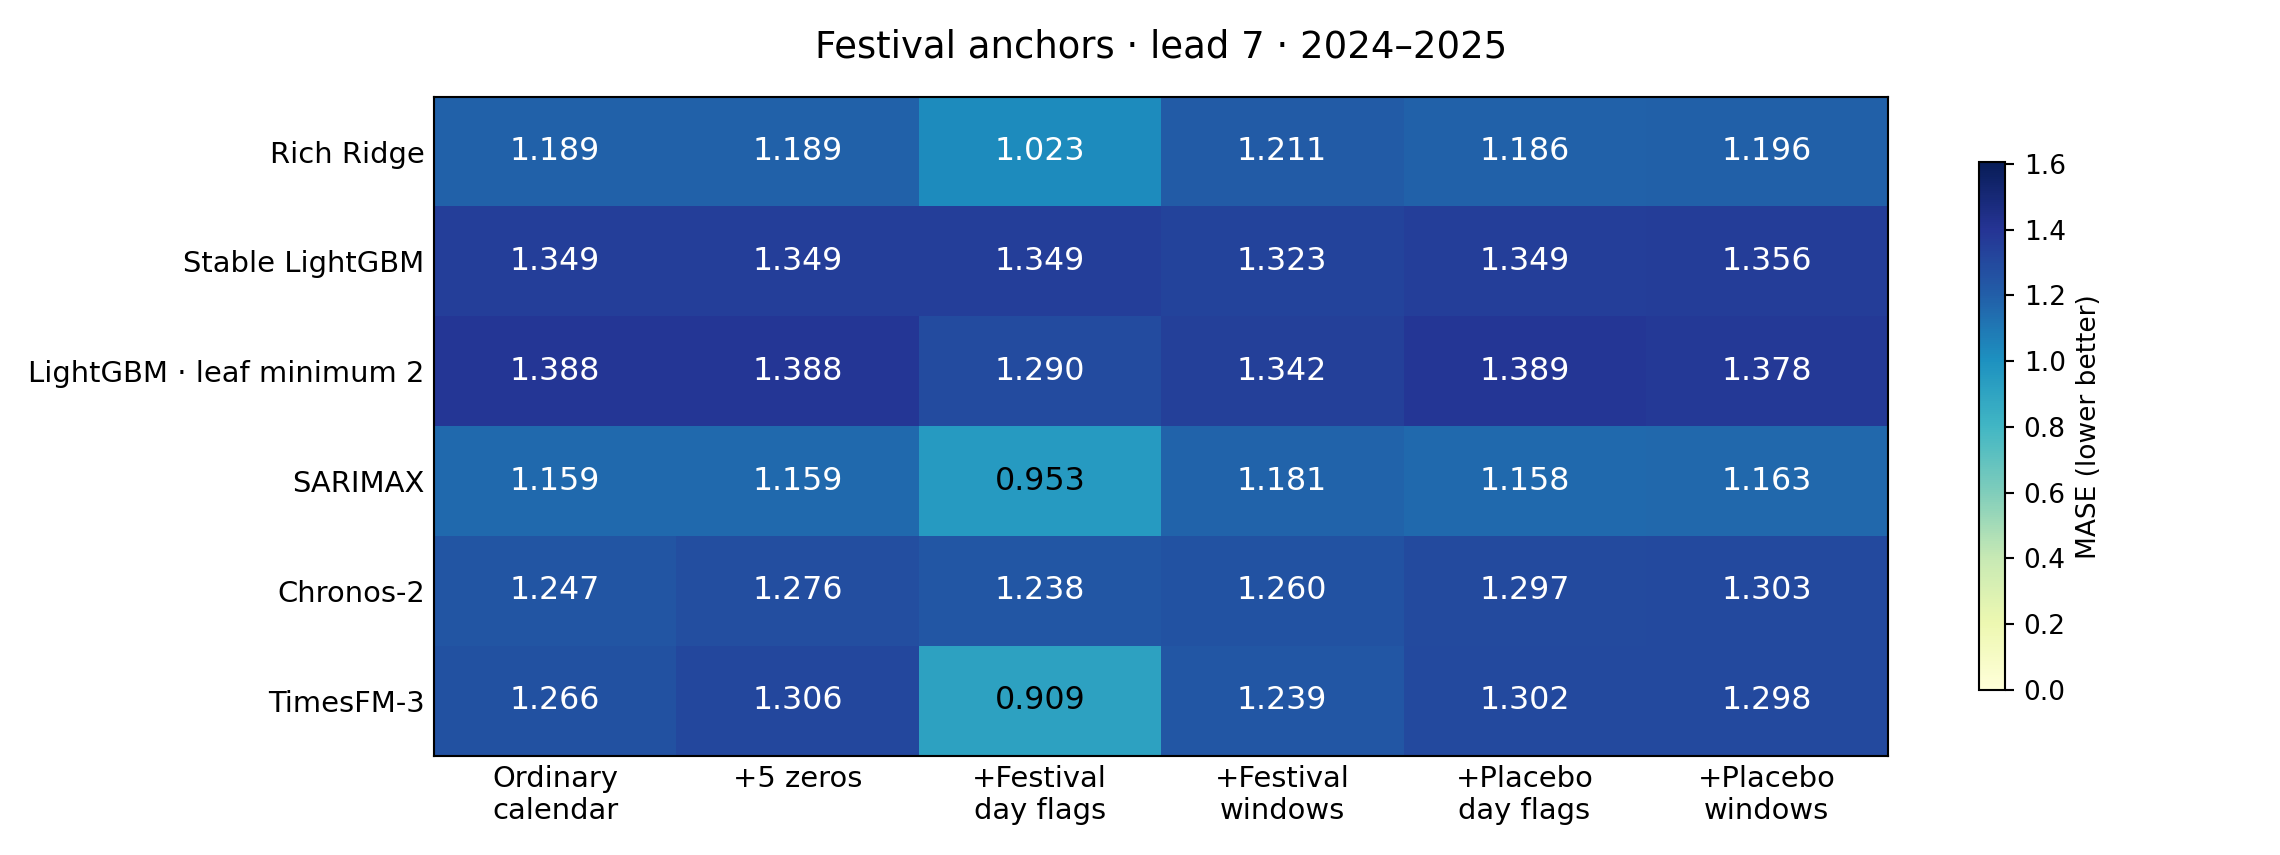

Data behind this chart, as committed beside it:
model, calendar, zero5, day5, window5, placebo_day5, placebo_window5
Rich Ridge, 1.189, 1.189, 1.023, 1.211, 1.186, 1.196
Stable LightGBM, 1.349, 1.349, 1.349, 1.323, 1.349, 1.356
LightGBM · leaf minimum 2, 1.388, 1.388, 1.29, 1.342, 1.389, 1.378
SARIMAX, 1.159, 1.159, 0.9527, 1.181, 1.158, 1.163
Chronos-2, 1.247, 1.276, 1.238, 1.26, 1.297, 1.303
TimesFM-3, 1.266, 1.306, 0.9091, 1.239, 1.302, 1.298
